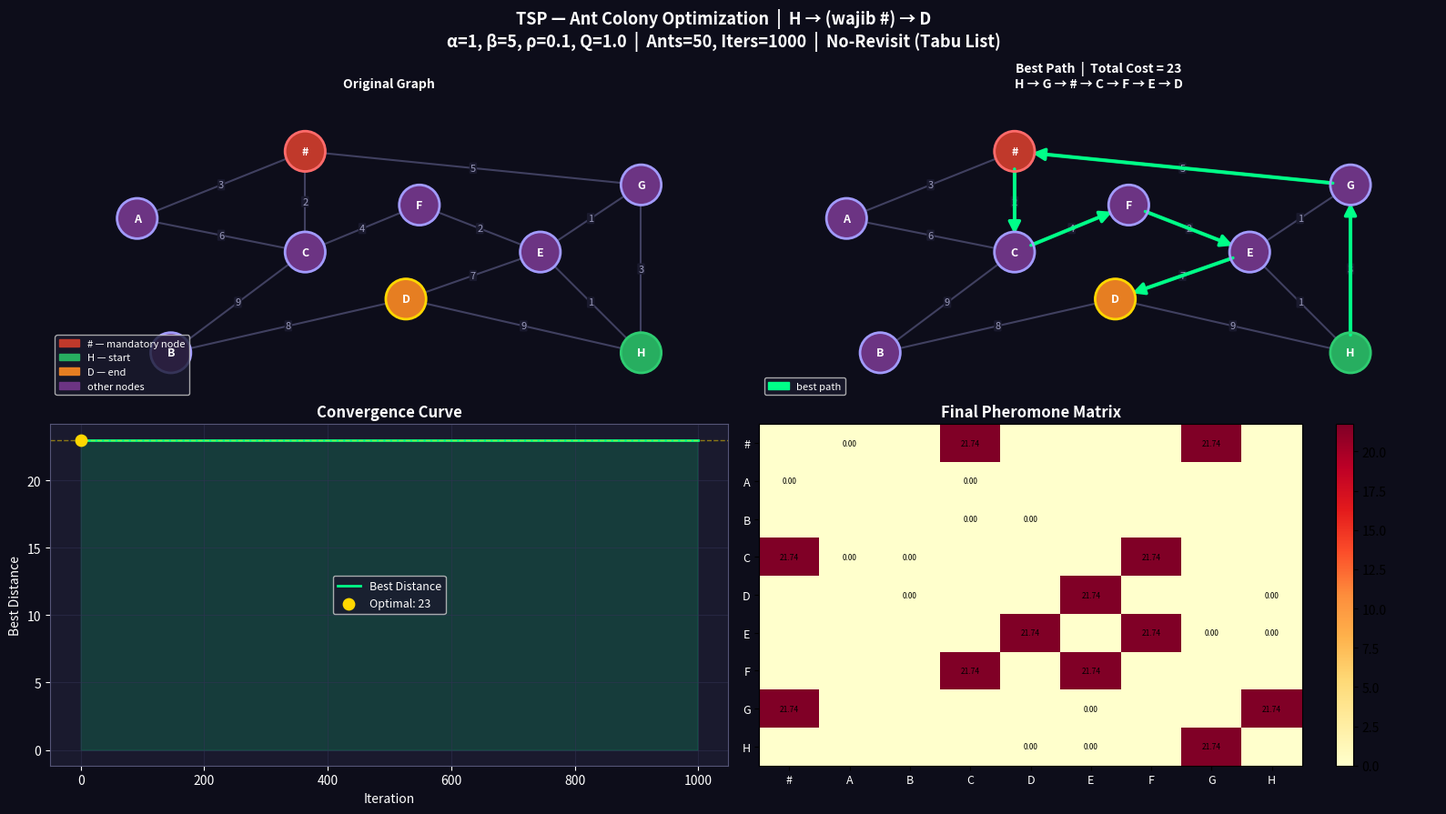

This figure's Python source:
import numpy as np
import matplotlib
matplotlib.use('Agg')
import matplotlib.pyplot as plt
import matplotlib.patches as mpatches
import random
random.seed(42)
np.random.seed(42)

# 1. GRAPH DEFINITION
NODE_NAMES = ['#', 'A', 'B', 'C', 'D', 'E', 'F', 'G', 'H']
N   = len(NODE_NAMES)
IDX = {n: i for i, n in enumerate(NODE_NAMES)}

INF = float('inf')
RAW = np.full((N, N), INF)
np.fill_diagonal(RAW, 0)

def add_edge(u, v, w):
    i, j = IDX[u], IDX[v]
    RAW[i][j] = RAW[j][i] = w

add_edge('#', 'A', 3)
add_edge('#', 'C', 2)
add_edge('#', 'G', 5)
add_edge('A', 'C', 6)
add_edge('B', 'C', 9)
add_edge('B', 'D', 8)
add_edge('C', 'F', 4)
add_edge('D', 'E', 7)
add_edge('D', 'H', 9)
add_edge('E', 'G', 1)
add_edge('E', 'H', 1)
add_edge('F', 'E', 2)
add_edge('G', 'H', 3)

# 2. PRECOMPUTE: Dijkstra ke # dan ke D
#    Fase 1: η = 1/(w + dist_to_#)  → terarah ke #
#    Fase 2: η = 1/(w + dist_to_D)  → terarah ke D
def dijkstra_to(target):
    dist = [INF] * N
    dist[target] = 0
    unvisited = set(range(N))
    while unvisited:
        u = min(unvisited, key=lambda x: dist[x])
        if dist[u] == INF:
            break
        unvisited.remove(u)
        for v in range(N):
            if RAW[u][v] not in (INF, 0):
                nd = dist[u] + RAW[u][v]
                if nd < dist[v]:
                    dist[v] = nd
    return dist

DIST_TO_HASH = dijkstra_to(IDX['#'])
DIST_TO_D    = dijkstra_to(IDX['D'])

# 3. ACO PARAMETERS (Eido & Ibrahim 2025)
ALPHA     = 1      # bobot pheromone
BETA      = 5      # bobot heuristic
RHO       = 0.1    # evaporation rate
Q         = 1.0    # konstanta deposit pheromone
N_ANTS    = 50     # jumlah semut
N_ITER    = 1000   # jumlah iterasi
TAU0      = 1.0    # pheromone awal
MAX_STEPS = 30     # batas langkah per semut

# 4. ACO CLASS
class AntColonyOptimizer:
    def __init__(self):
        self.tau = np.full((N, N), TAU0)

        # η fase 1: 1/(w + dist_to_#) — terarah ke #
        # η fase 2: 1/(w + dist_to_D) — terarah ke D
        self.eta_phase1 = np.zeros((N, N))
        self.eta_phase2 = np.zeros((N, N))
        for i in range(N):
            for j in range(N):
                if RAW[i][j] not in (INF, 0):
                    c1 = RAW[i][j] + DIST_TO_HASH[j]
                    c2 = RAW[i][j] + DIST_TO_D[j]
                    self.eta_phase1[i][j] = 1.0 / c1 if c1 > 0 else 0
                    self.eta_phase2[i][j] = 1.0 / c2 if c2 > 0 else 0

        self.best_path = None
        self.best_dist = INF
        self.history   = []

    def _neighbors(self, node):
        return [j for j in range(N) if RAW[node][j] not in (INF, 0)]

    def _build_path(self):
        """
        Semut berjalan dari H ke D, WAJIB lewat #.

        Sesuai paper Eido & Ibrahim (2025) — TSP klasik:
        - Tabu list: tiap node dikunjungi TEPAT SATU KALI
        - Fase 1 (H→#): η = 1/(w + dist_to_#) agar semut menuju #
        - Fase 2 (#→D): η = 1/(w + dist_to_D) agar semut menuju D
        - Formula: P(i→j) = [τ^α × η^β] / Σ[τ^α × η^β]
        """
        START = IDX['H']
        END   = IDX['D']
        HASH  = IDX['#']

        path      = [START]
        cur       = START
        hash_done = False
        dist      = 0.0

        # TABU LIST — no revisit
        tabu = {START}

        for _ in range(MAX_STEPS):
            if cur == END:
                break

            if cur == HASH and not hash_done:
                hash_done = True

            neighbors = self._neighbors(cur)

            if not hash_done:
                # Fase 1: blok D (belum lewat #), blok tabu
                candidates = [v for v in neighbors if v != END]
                filtered   = [v for v in candidates if v not in tabu]
            else:
                # Fase 2: blok tabu saja
                candidates = list(neighbors)
                filtered   = [v for v in candidates if v not in tabu]

            if not filtered:
                return None, INF

            # Formula probabilitas ACO (Eido & Ibrahim 2025)
            # P(i→j) = [τ(i,j)^α × η(i,j)^β] / Σ[τ(i,k)^α × η(i,k)^β]
            eta = self.eta_phase1 if not hash_done else self.eta_phase2

            scores = np.array([
                (self.tau[cur][v] ** ALPHA) * (eta[cur][v] ** BETA)
                for v in filtered
            ])
            total = scores.sum()
            probs = scores / total if total > 0 else np.ones(len(filtered)) / len(filtered)

            chosen = random.choices(filtered, weights=probs)[0]
            path.append(chosen)
            dist += RAW[cur][chosen]
            tabu.add(chosen)   # tambah ke tabu list
            cur = chosen

        # Validasi
        if path[-1] != END or HASH not in path:
            return None, INF
        return path, dist

    def _update_pheromone(self, solutions):
        """
        Pheromone update (Eido & Ibrahim 2025):
        τ(i,j) ← (1−ρ) × τ(i,j) + Σ Δτ(i,j)
        Δτ(i,j) = Q / L  (L = total cost path)
        """
        # Evaporation
        self.tau *= (1 - RHO)
        np.clip(self.tau, 1e-6, None, out=self.tau)

        # Deposit
        for path, dist in solutions:
            if path is None or dist == INF:
                continue
            deposit = Q / dist
            for k in range(len(path) - 1):
                i, j = path[k], path[k+1]
                self.tau[i][j] += deposit
                self.tau[j][i] += deposit

    def run(self):
        print("=" * 60)
        print("  ACO — H → (wajib #) → D")
        print("  Constraint : NO REVISIT (tabu list, TSP klasik)")
        print(f"  α={ALPHA}, β={BETA}, ρ={RHO}, Q={Q}")
        print(f"  Ants={N_ANTS}, Iters={N_ITER}, MaxSteps={MAX_STEPS}")
        print("=" * 60)

        for it in range(N_ITER):
            solutions = [self._build_path() for _ in range(N_ANTS)]
            valid = [(p, d) for p, d in solutions if p is not None and d < INF]

            if valid:
                best_it = min(valid, key=lambda x: x[1])
                if best_it[1] < self.best_dist:
                    self.best_dist = best_it[1]
                    self.best_path = best_it[0][:]

            self._update_pheromone(solutions)
            self.history.append(
                self.best_dist if self.best_dist < INF else None
            )

            if (it + 1) % 200 == 0:
                bd = f"{self.best_dist:.0f}" if self.best_dist < INF else "N/A"
                path_str = (
                    " → ".join(NODE_NAMES[i] for i in self.best_path)
                    if self.best_path else "none"
                )
                print(f"  Iter {it+1:4d}/{N_ITER}  |  best={bd}  |  {path_str}")

        return self.best_path, self.best_dist

# 5. VISUALIZATION
POS = {
    '#': (3.5, 4.0), 'A': (1.0, 3.0), 'B': (1.5, 1.0),
    'C': (3.5, 2.5), 'D': (5.0, 1.8), 'E': (7.0, 2.5),
    'F': (5.2, 3.2), 'G': (8.5, 3.5), 'H': (8.5, 1.0),
}

def draw_graph(ax, highlight_path=None, title=""):
    ax.set_facecolor('#1a1a2e')
    ax.set_title(title, color='white', fontsize=10, fontweight='bold', pad=8)

    # Semua edge
    for i in range(N):
        for j in range(i + 1, N):
            if RAW[i][j] < INF:
                u, v = NODE_NAMES[i], NODE_NAMES[j]
                x = [POS[u][0], POS[v][0]]
                y = [POS[u][1], POS[v][1]]
                ax.plot(x, y, color='#404060', lw=1.5, zorder=1)
                ax.text(
                    (x[0]+x[1])/2, (y[0]+y[1])/2,
                    str(int(RAW[i][j])),
                    color='#9999bb', fontsize=8,
                    ha='center', va='center',
                    bbox=dict(boxstyle='round,pad=0.1',
                              fc='#1a1a2e', ec='none')
                )

    # Highlight path
    if highlight_path:
        for k in range(len(highlight_path) - 1):
            ui, vi = highlight_path[k], highlight_path[k+1]
            u, v   = NODE_NAMES[ui], NODE_NAMES[vi]
            ax.plot([POS[u][0], POS[v][0]],
                    [POS[u][1], POS[v][1]],
                    color='#00ff88', lw=3.0, alpha=0.7, zorder=4)
            ax.annotate(
                "",
                xy=(POS[v][0], POS[v][1]),
                xytext=(POS[u][0], POS[u][1]),
                arrowprops=dict(arrowstyle="-|>", color='#00ff88',
                                lw=2.5, mutation_scale=20,
                                shrinkA=14, shrinkB=14),
                zorder=5
            )

    # Nodes
    for name, (x, y) in POS.items():
        if name == '#':   color, ec = '#c0392b', '#ff6b6b'
        elif name == 'H': color, ec = '#27ae60', '#2ecc71'
        elif name == 'D': color, ec = '#e67e22', '#ffd700'
        else:             color, ec = '#6c3483', '#a29bfe'
        ax.add_patch(plt.Circle((x, y), .30, color=color, zorder=4))
        ax.add_patch(plt.Circle((x, y), .30, color=ec,
                                fill=False, lw=2, zorder=5))
        ax.text(x, y, name, color='white', fontsize=9,
                fontweight='bold', ha='center', va='center', zorder=6)

    ax.set_xlim(-.3, 9.8)
    ax.set_ylim(.3, 4.8)
    ax.set_aspect('equal')
    ax.axis('off')

def visualize(aco):
    full_path  = aco.best_path
    total_dist = aco.best_dist
    path_names = [NODE_NAMES[i] for i in full_path]

    fig = plt.figure(figsize=(16, 9), facecolor='#0d0d1a')
    fig.suptitle(
        "TSP — Ant Colony Optimization  |  H → (wajib #) → D\n"
        f"α={ALPHA}, β={BETA}, ρ={RHO}, Q={Q}  |  "
        f"Ants={N_ANTS}, Iters={N_ITER}  |  No-Revisit (Tabu List)",
        color='white', fontsize=13, fontweight='bold', y=.99
    )

    # Panel 1: Graf asli
    ax1 = fig.add_subplot(2, 2, 1)
    draw_graph(ax1, title="Original Graph")
    ax1.legend(
        handles=[
            mpatches.Patch(color='#c0392b', label='# — mandatory node'),
            mpatches.Patch(color='#27ae60', label='H — start'),
            mpatches.Patch(color='#e67e22', label='D — end'),
            mpatches.Patch(color='#6c3483', label='other nodes'),
        ],
        facecolor='#1a1a2e', labelcolor='white',
        fontsize=8, loc='lower left'
    )

    # Panel 2: Best path
    ax2 = fig.add_subplot(2, 2, 2)
    draw_graph(ax2, highlight_path=full_path,
               title=f"Best Path  |  Total Cost = {total_dist:.0f}\n"
                     f"{' → '.join(path_names)}")
    ax2.legend(
        handles=[mpatches.Patch(color='#00ff88', label='best path')],
        facecolor='#1a1a2e', labelcolor='white',
        fontsize=8, loc='lower left'
    )

    # Panel 3: Convergence curve
    ax3 = fig.add_subplot(2, 2, 3)
    ax3.set_facecolor('#1a1a2e')
    valid_hist = [(i, v) for i, v in enumerate(aco.history) if v is not None]
    if valid_hist:
        xs, ys = zip(*valid_hist)
        ax3.plot(xs, ys, color='#00ff88', lw=2, label='Best Distance')
        ax3.fill_between(xs, ys, alpha=.15, color='#00ff88')
        min_dist = min(ys)
        min_idx  = ys.index(min_dist)
        ax3.scatter([xs[min_idx]], [min_dist],
                    color='#ffd700', s=80, zorder=5,
                    label=f'Optimal: {min_dist:.0f}')
        ax3.axhline(y=min_dist, color='#ffd700',
                    linestyle='--', alpha=0.5, lw=1)
    ax3.set_xlabel("Iteration", color='white')
    ax3.set_ylabel("Best Distance", color='white')
    ax3.set_title("Convergence Curve", color='white', fontweight='bold')
    ax3.tick_params(colors='white')
    ax3.legend(facecolor='#1a1a2e', labelcolor='white', fontsize=9)
    for sp in ax3.spines.values():
        sp.set_edgecolor('#555577')
    ax3.grid(True, color='#333355', alpha=.5)

    # Panel 4: Pheromone heatmap
    ax4 = fig.add_subplot(2, 2, 4)
    tau_vis = aco.tau.copy()
    np.fill_diagonal(tau_vis, 0)
    tau_vis[RAW == INF] = 0
    im = ax4.imshow(tau_vis, cmap='YlOrRd', aspect='auto')
    ax4.set_xticks(range(N))
    ax4.set_xticklabels(NODE_NAMES, color='white', fontsize=9)
    ax4.set_yticks(range(N))
    ax4.set_yticklabels(NODE_NAMES, color='white', fontsize=9)
    ax4.set_title("Final Pheromone Matrix", color='white', fontweight='bold')
    plt.colorbar(im, ax=ax4)
    for i in range(N):
        for j in range(N):
            if tau_vis[i][j] > 0:
                ax4.text(j, i, f"{tau_vis[i][j]:.2f}",
                         ha='center', va='center',
                         fontsize=6, color='black')

    plt.tight_layout()
    out = "aco_tsp_result.png"
    plt.savefig(out, dpi=150, bbox_inches='tight', facecolor='#0d0d1a')
    print(f"\n[✓] Visualisasi disimpan → {out}")
    plt.close()

# 6. MAIN
def main():
    # Verifikasi manual path optimal no-revisit
    # H→G→#→C→F→E→D = 3+5+2+4+2+7 = 23
    print("=" * 60)
    print("  VERIFIKASI MANUAL PATH OPTIMAL")
    print("=" * 60)
    manual_path = ['H', 'G', '#', 'C', 'F', 'E', 'D']
    manual_cost = 0
    for k in range(len(manual_path) - 1):
        u, v = manual_path[k], manual_path[k+1]
        w = RAW[IDX[u]][IDX[v]]
        manual_cost += w
        print(f"    {u} → {v}  :  {w:.0f}")
    print(f"  {'─'*35}")
    print(f"  Total manual : {manual_cost:.0f}")
    print(f"  Expected     : 23")
    print(f"  Valid        : {'✓' if manual_cost == 23 else '✗'}")
    print()

    # Run ACO
    aco = AntColonyOptimizer()
    path, dist = aco.run()

    # Hasil final
    print("\n" + "=" * 60)
    print("  HASIL AKHIR")
    print("=" * 60)

    if path is None:
        print("  [!] Tidak ada path valid ditemukan.")
        return

    path_names = [NODE_NAMES[i] for i in path]
    print(f"  Path   : {' → '.join(path_names)}")
    print(f"  Cost   : {dist:.2f}")
    print(f"  Start H: {'✓' if path[0]  == IDX['H'] else '✗'}")
    print(f"  End D  : {'✓' if path[-1] == IDX['D'] else '✗'}")
    print(f"  Lewat #: {'✓' if IDX['#'] in path else '✗'}")
    print(f"  No Rev : {'✓' if len(path) == len(set(path)) else '✗'}")

    if abs(dist - 23) < 0.01:
        print("  [✓] OPTIMAL! H→G→#→C→F→E→D (cost=23)")
    else:
        print(f"  [!] Cost={dist:.0f}, expected 23")

    print("\n  Detail segment:")
    print(f"  {'─'*40}")
    total_check = 0
    for k in range(len(path) - 1):
        u = NODE_NAMES[path[k]]
        v = NODE_NAMES[path[k+1]]
        w = RAW[path[k]][path[k+1]]
        total_check += w
        print(f"    {u:>2} → {v:<2}  :  {w:.0f}")
    print(f"  {'─'*40}")
    print(f"    TOTAL :  {total_check:.0f}")

    visualize(aco)
    print("\n[✓] Selesai.")

if __name__ == "__main__":
    main()
